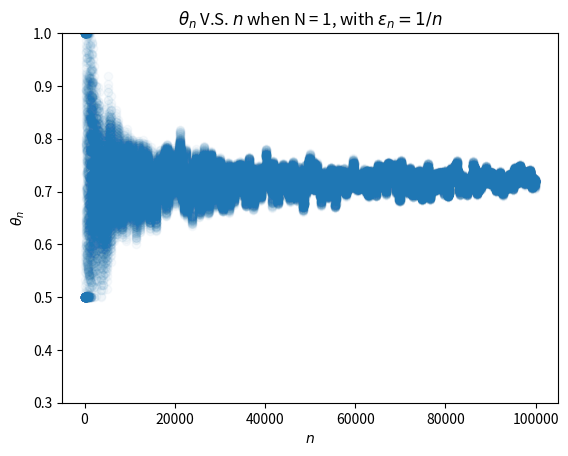
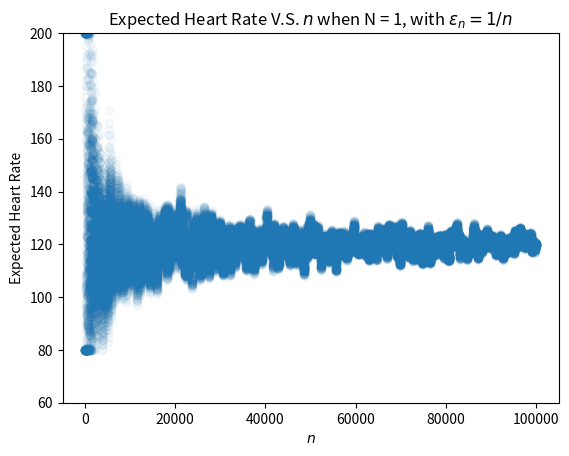
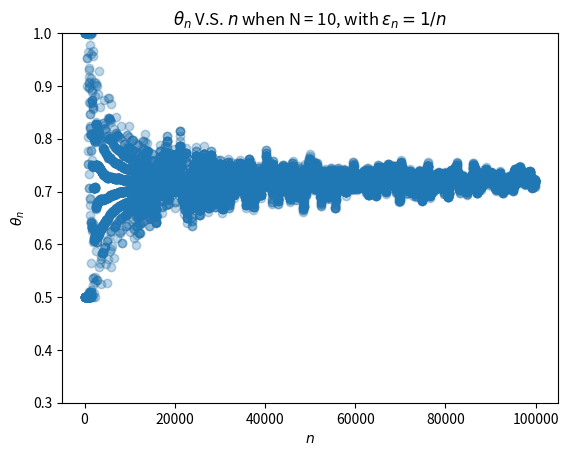
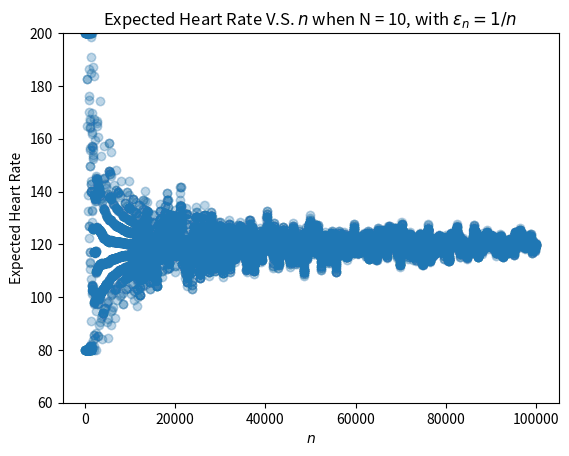
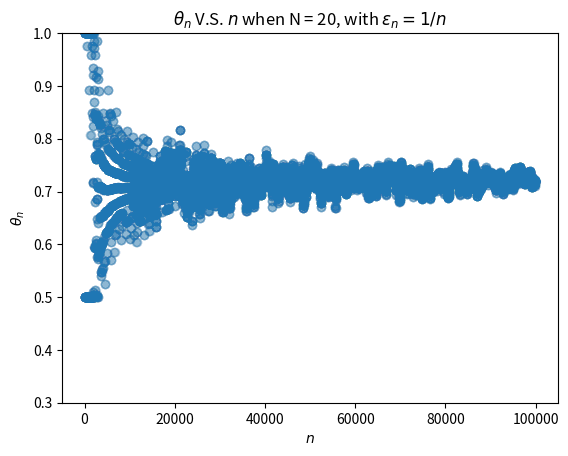
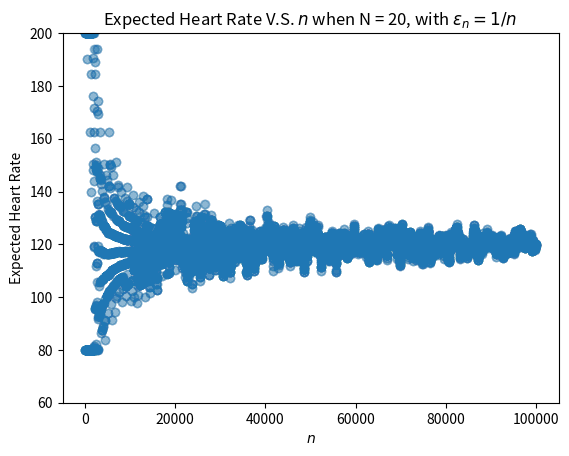

Write the Python code that produced these figures, in order.
'''
    The code is used to resolve the 4.3b of the chapter 4 of the stocahstic optimization provided at the Graduate Center.
    Oct 25, 2017
    @author: jimmy shen
'''
import matplotlib.pyplot as plt
import numpy as np
def plot_2d(x,y,N,plot_id):
    #array_=np.asarray(list_)
    plt.scatter(x,y,alpha = 0.03)
    plt.title(r'$\theta_n$'+" V.S. " +r'$n$'+' when N = '+str(N)+", with "+r'$\epsilon_n = 1/n $')
    plt.xlabel(r'$n$')
    plt.ylabel(r'$\theta _n$')
    plt.ylim( 0.3, 1.0 )
    plt.savefig("./output"+str(plot_id)+".png",dpi = (200))
    
    plt.close()
#plt.show()

def plot_2d_heart_rate(x,y,N,plot_id):
    #array_=np.asarray(list_)
    plt.scatter(x,y,alpha = 0.03)
    plt.title('Expected Heart Rate'+" V.S. " +r'$n$'+' when N = '+str(N)+", with "+r'$\epsilon_n = 1/n $')
    plt.xlabel(r'$n$')
    plt.ylabel('Expected Heart Rate')
    plt.ylim( 60, 200 )
    plt.savefig("./expected_heart_rate"+str(plot_id)+".png",dpi = (200))
    
    plt.close()

def get_the_random_numbers_used_in_the_simulation(numbers):
    np.random.seed(0)
    return np.random.rand(numbers)

def do_simulation(theta_n,heart_beat_n,learning_rate,randoms,N,target_heart_beat,plot_id):
    # when n=0, the result is already initialized, so the simulation begins from the second measure interval
    for i in range(1,heart_beat_n.shape[0]):
        #generate_simulated_heart_beat
        if heart_beat_n[i-1] ==0:
            #the probability of changing the heart beat from 0 to 0 is writen as p00
            p01 = theta_n[i-1]
            #p00 = 1-p01
            if randoms[i]<=p01:
                heart_beat_n[i] = 1
            else:
                heart_beat_n[i] = 0
        else:
            p11 = theta_n[i-1]**2
            #p10 = 1- p11
            if randoms[i]<=p11:
                heart_beat_n[i] = 1
            else:
                heart_beat_n[i] = 0
        
        #update_theta
        if i%N ==0:
            sum_of_heart_beat_in_N_intervals = heart_beat_n[i-N:i].sum()
            theta_n[i] = theta_n[i-1]-learning_rate[i]*(200*sum_of_heart_beat_in_N_intervals-N*target_heart_beat)
            if theta_n[i]<0.5:
                theta_n[i] = 0.5
            if theta_n[i]>1.0:
                theta_n[i] = 1.0
        #theta_n[i] = theta_n[i-1]+learning_rate[i]*(200*sum_of_heart_beat_in_N_intervals-N*target_heart_beat)
        else:
            theta_n[i]=theta_n[i-1]
    plot_2d(np.arange(heart_beat_n.shape[0]),theta_n,N,plot_id)
    expected_heart_rate = np.zeros(theta_n.shape)
    for m in range(theta_n.shape[0]):
          expected_heart_rate[m] = 200*(theta_n[m]/(1+theta_n[m]*(1-theta_n[m])))
    plot_2d_heart_rate(np.arange(heart_beat_n.shape[0]),expected_heart_rate,N,plot_id)
    return theta_n,heart_beat_n

if __name__=="__main__":
    #total number of the measure intervals. Each interval is 0.3s then the total simulation time will be 0.3*TOTAL_NUMBER
    TOTAL_NUMBER = 100000
    randoms = get_the_random_numbers_used_in_the_simulation(TOTAL_NUMBER)
    print (randoms.shape)
    theta_n = np.zeros((TOTAL_NUMBER,),dtype=float)
    heart_beat_n = np.zeros((TOTAL_NUMBER,),dtype=int)
    #initialize theta0 as 0.5, initialize the first measure of the heart beat as 0.
    theta_n[0] = 0.5
    heart_beat_n[0] = 0
    learning_rate = np.ones((TOTAL_NUMBER,))
    for m in range(learning_rate.shape[0]):
        learning_rate[m] =float(1.0/(m+1))
    N = [1,10,20]
    target_heart_beat = 120
    plot_id = 100
    for k in range(0,3):
        theta_n,heart_beat_n = do_simulation(theta_n,heart_beat_n,learning_rate,randoms,N[k],target_heart_beat,plot_id)
        plot_id+=1

#plot_2d(np.arange(TOTAL_NUMBER),heart_beat_n,100000,plot_id+9)
